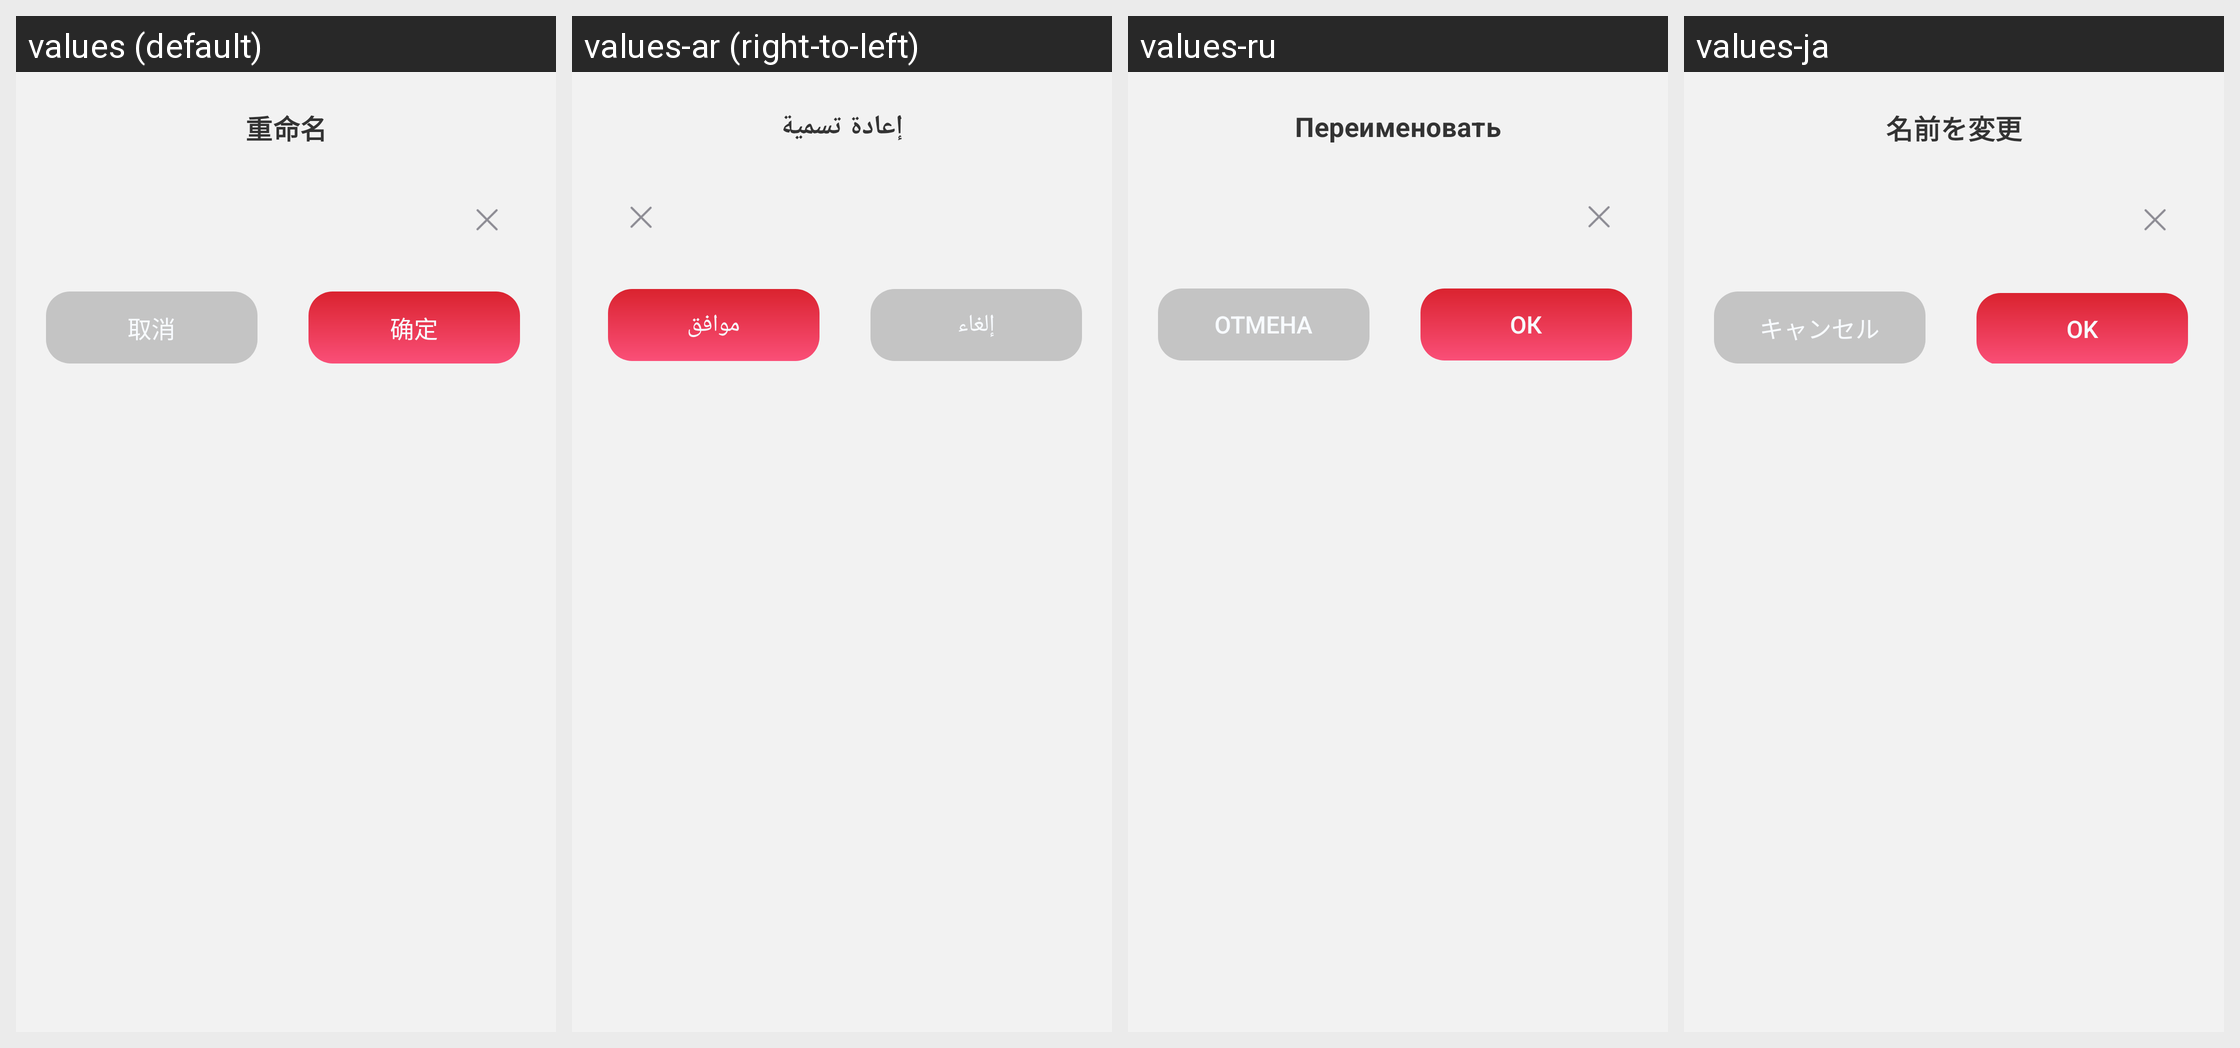

Here is an Android app screen in its default locale and in the app's own translations. Write out the translated-string differences for the strings that appear on this screen.
Android screen res/layout/files_dialog_rename.xml rendered under 4 locales, left to right: values (default), values-ar (right-to-left), values-ru, values-ja. Device: Nexus 5 (rendered at 1080×1920; each locale shown at half size, 540×960, under a caption strip naming it); theme Theme.PdfReader.
Other locales in the repository, not shown: values-de, values-en, values-es, values-fr, values-ko, values-ms, values-pt, values-zh-rTW.
Strings drawn on this screen, with the default value and each locale's value (text and hints the layout hard-codes, and strings that could not be matched under every locale, appear in the picture but are not listed):

rename
  values: 重命名
  values-ar: إعادة تسمية
  values-ru: Переименовать
  values-ja: 名前を変更

cancel
  values: 取消
  values-ar: إلغاء
  values-ru: Отмена
  values-ja: キャンセル

ok
  values: 确定
  values-ar: موافق
  values-ru: ОК
  values-ja: OK
